4-way image classification set "Alzheimer_s Dataset" from GitHub (Asik007/BME240_ML); label vocabulary: mild demented, moderate demented, non demented, very mild demented.

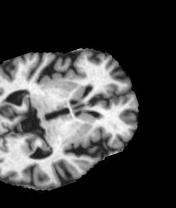
Label: very mild demented

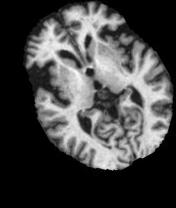
Label: mild demented

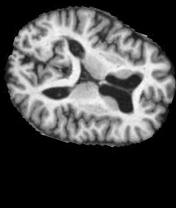
Label: non demented

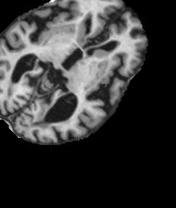
Label: mild demented

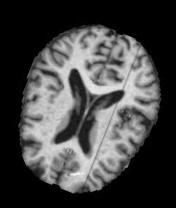
Label: very mild demented

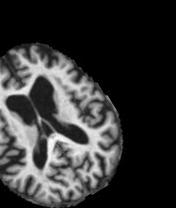
Label: non demented
